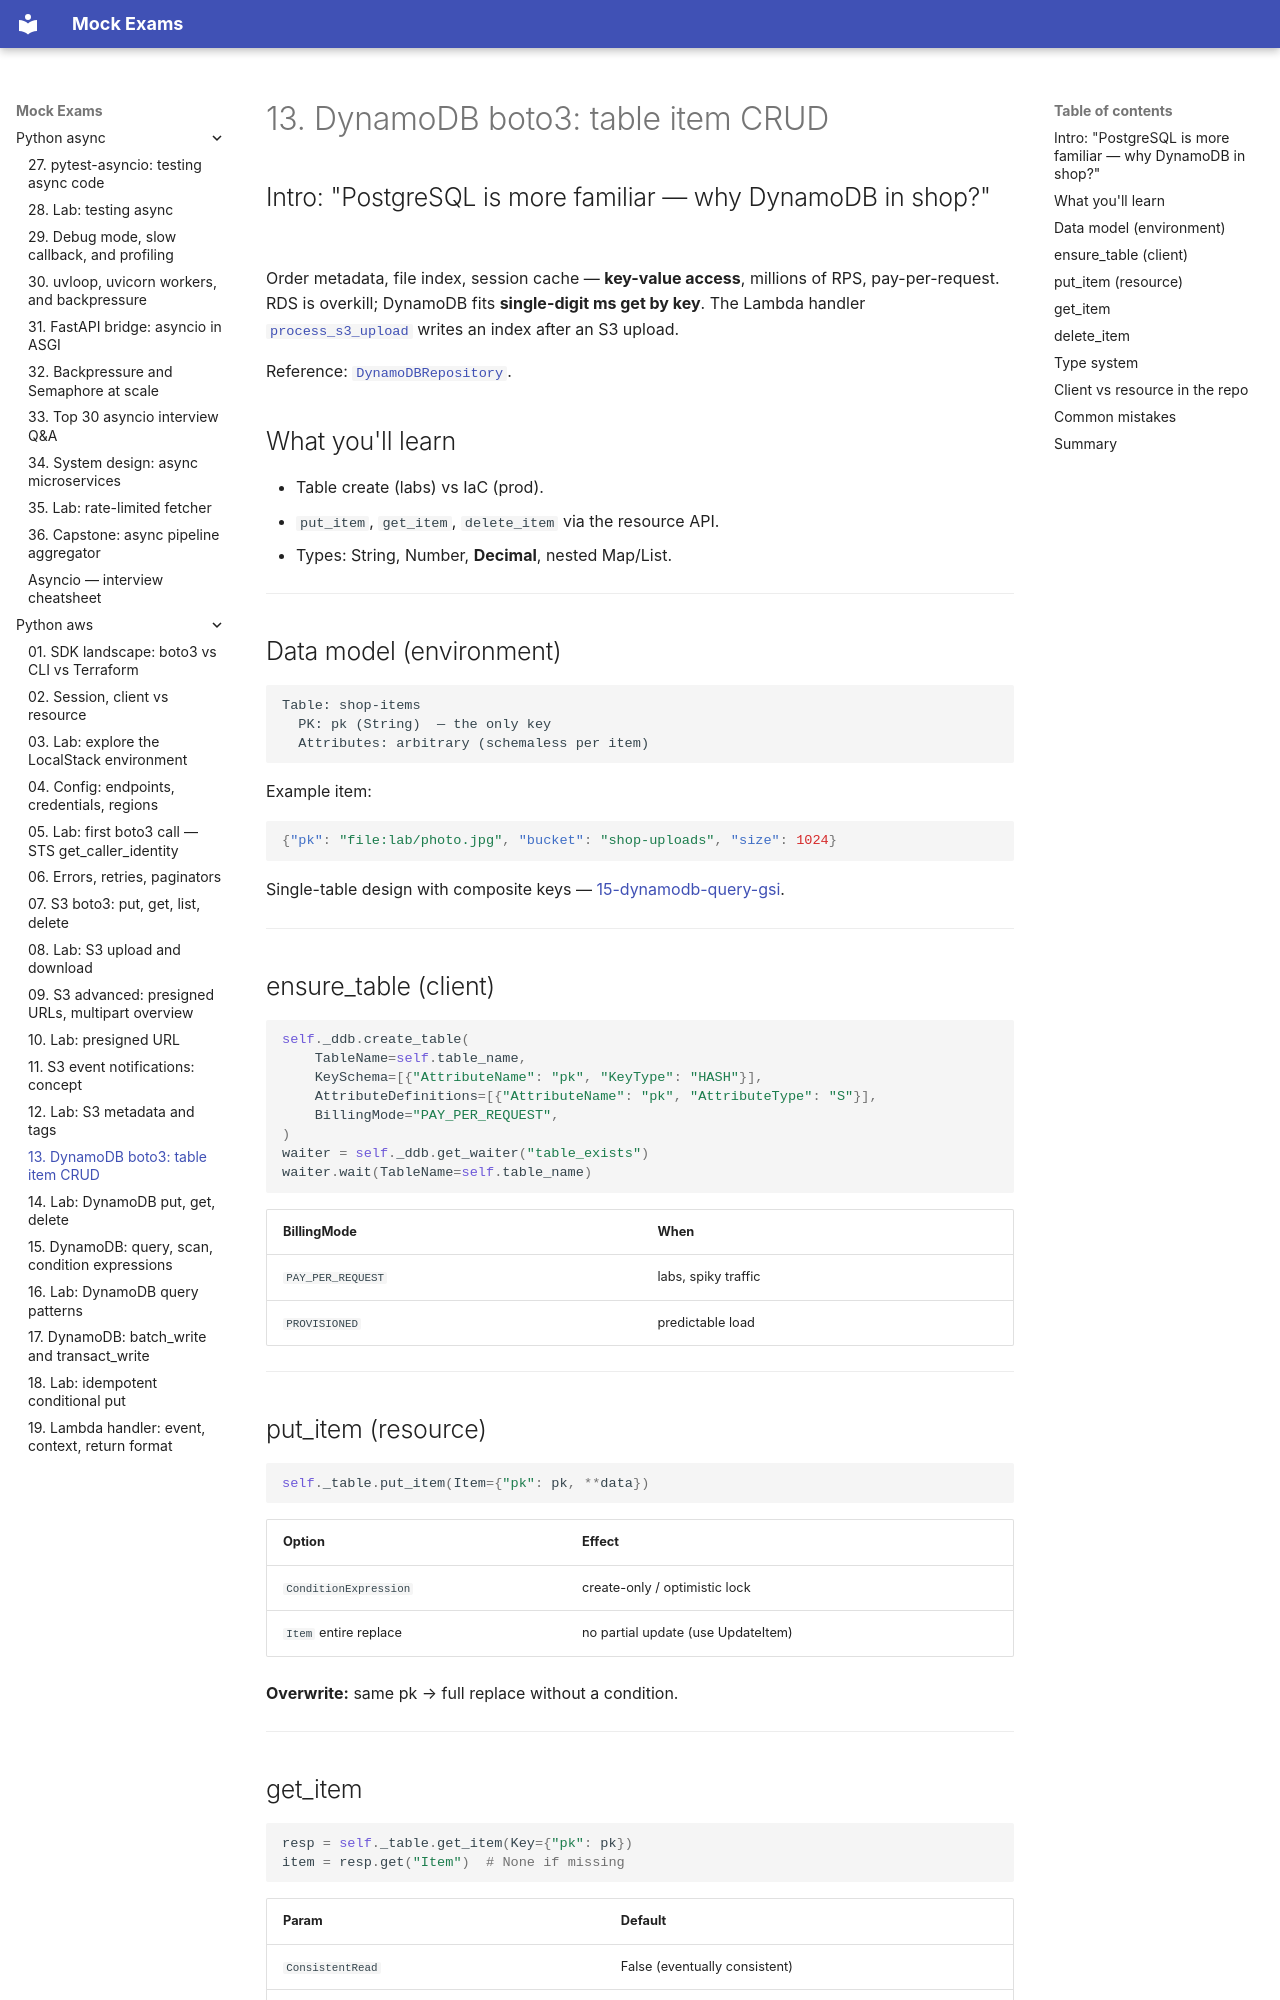

repository: FedorArbuzov/mock-exams · page: python-aws/13-dynamodb-boto3-crud/index.html · generator: mkdocs

# 13. DynamoDB boto3: table item CRUD

## Intro: "PostgreSQL is more familiar — why DynamoDB in shop?"

Order metadata, file index, session cache — **key-value access**, millions of RPS, pay-per-request. RDS is overkill; DynamoDB fits **single-digit ms get by key**. The Lambda handler [`process_s3_upload`](../../deploy/python-aws/stack/shop_aws/lambda_handlers/handlers.py) writes an index after an S3 upload.

Reference: [`DynamoDBRepository`](../../deploy/python-aws/stack/shop_aws/dynamodb_repo.py).

## What you'll learn

- Table create (labs) vs IaC (prod).
- `put_item`, `get_item`, `delete_item` via the resource API.
- Types: String, Number, **Decimal**, nested Map/List.

---

## Data model (environment)

```text
Table: shop-items
  PK: pk (String)  — the only key
  Attributes: arbitrary (schemaless per item)
```

Example item:

```json
{"pk": "file:lab/photo.jpg", "bucket": "shop-uploads", "size": 1024}
```

Single-table design with composite keys — [15-dynamodb-query-gsi](15-dynamodb-query-gsi.md).

---

## ensure_table (client)

```python
self._ddb.create_table(
    TableName=self.table_name,
    KeySchema=[{"AttributeName": "pk", "KeyType": "HASH"}],
    AttributeDefinitions=[{"AttributeName": "pk", "AttributeType": "S"}],
    BillingMode="PAY_PER_REQUEST",
)
waiter = self._ddb.get_waiter("table_exists")
waiter.wait(TableName=self.table_name)
```

| BillingMode | When |
|-------------|------|
| `PAY_PER_REQUEST` | labs, spiky traffic |
| `PROVISIONED` | predictable load |

---
